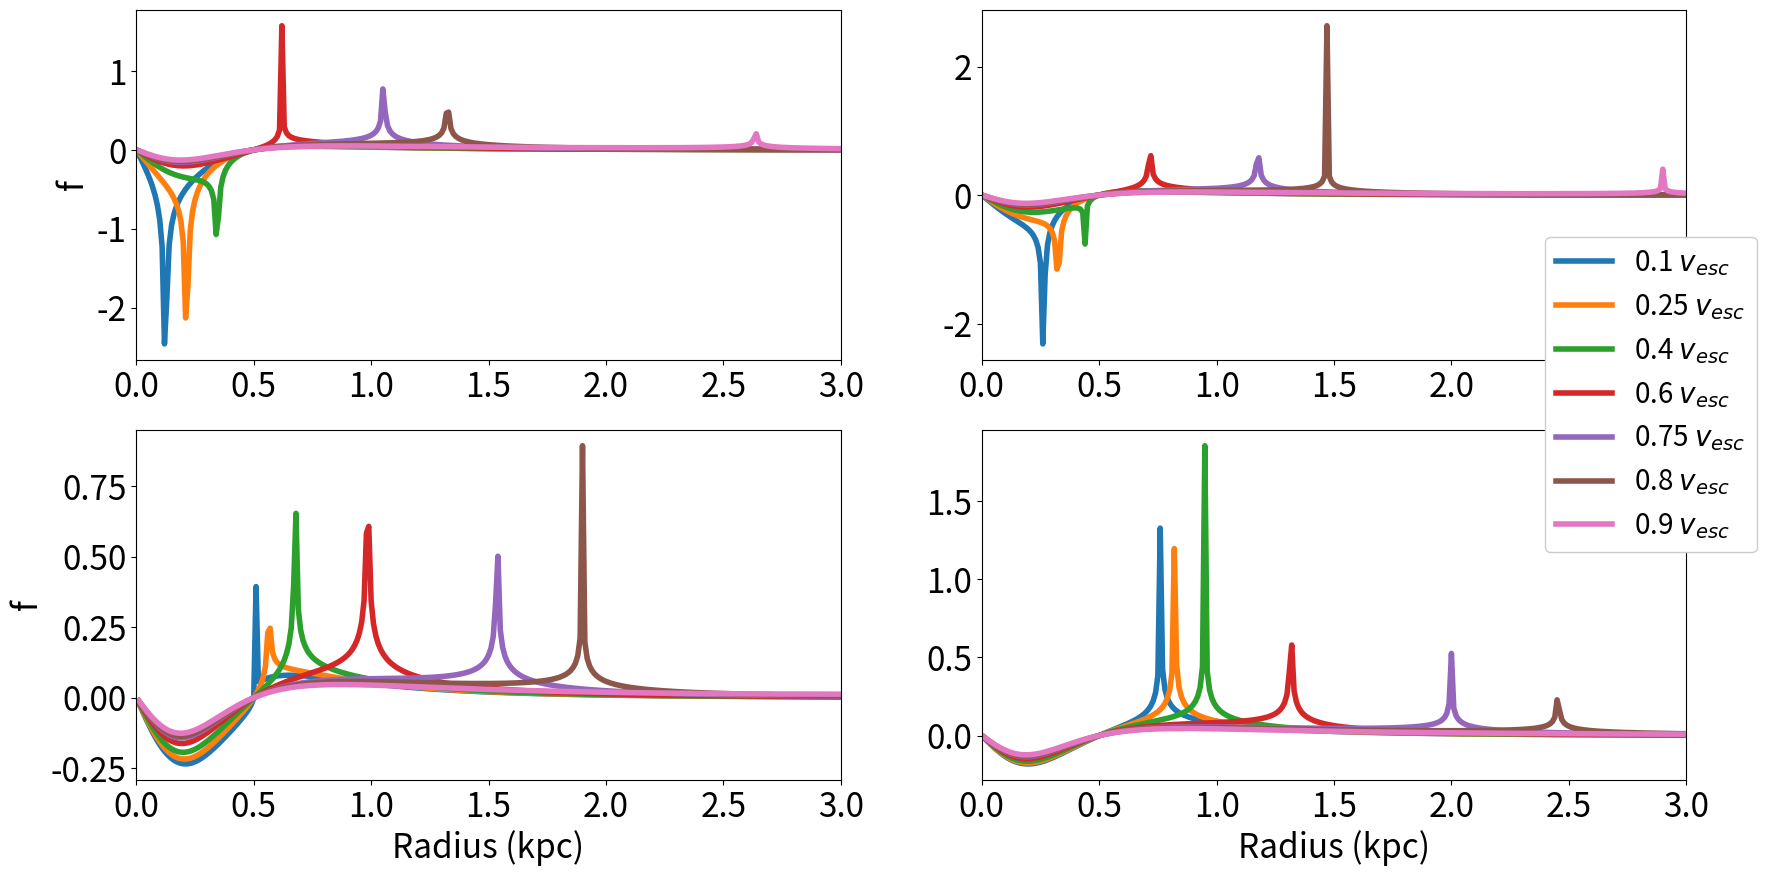

Write Python code to recreate this figure.
#! /usr/bin/python
#/* Copyright (c) 2018 Siddhartha Shelton */
import random
import math as mt
import matplotlib.pyplot as plt
random.seed(a = 687651463)



class model:
    def __init__(self, rscale, mass):
        self.rs = rscale
        self.m = mass
        
    def density(self, r):
        coeff = (3.0 * self.m) / (4.0 * mt.pi * self.rs**3.0)
        quot = ((r * r) / (self.rs * self.rs))
        
        den = coeff * r * r * (1.0 + quot)**(-5.0 / 2.0)
        return den
    
    def potential(self, r):
        pot = self.m / mt.sqrt( r * r + self.rs * self.rs) #returns negative of potential, psi
        return pot
        
class dist_func:
    def __init__(self, rscale1, mass1, rscale2, mass2, vfrac, r):
        self.light = model(rscale1, mass1)
        self.dark  = model(rscale2, mass2)
        
        esc_v = mt.sqrt( 2.0 * (self.light.potential(r) + self.dark.potential(r))  )
        v = vfrac * esc_v
        self.energy = - 0.5 * v * v + (self.light.potential(r) + self.dark.potential(r)) 
        
    def first_derivative(self, r, light, dark):
        h = 0.001
        
        p1 =   1.0 * light(r - 2.0 * h) + dark( r - 2.0 * h)
        p2 = - 8.0 * light(r - h)       + dark(r - h)  
        p3 = - 1.0 * light(r + 2.0 * h) + dark(r + 2.0 * h)
        p4 =   8.0 * light(r + h)       + dark(r + h) 

        deriv = (p1 + p2 + p3 + p4) / (12.0 * h)
        
        return deriv
    
    def second_derivative(self, r, light, dark):
        h = 0.001

        p1 = - 1.0 * light(r + 2.0 * h) + dark(r + 2.0 * h)
        p2 =  16.0 * light(r + h)       + dark(r + h)
        p3 = -30.0 * light(r)           + dark(r) 
        p4 =  16.0 * light(r - h)       + dark(r - h)
        p5 = - 1.0 * light(r - 2.0 * h) + dark(r - 2.0 * h)
        deriv = (p1 + p2 + p3 + p4 + p5) / (12.0 * h * h);
        
        return deriv;
    
    def integrand(self, r):
        first_deriv_psi      = self.first_derivative(r, self.light.potential, self.dark.potential);
        first_deriv_density  = self.first_derivative(r, self.light.density, self.dark.density);

        second_deriv_psi     = self.second_derivative(r, self.light.potential, self.dark.potential);
        second_deriv_density = self.second_derivative(r, self.light.density, self.dark.density);

        if(first_deriv_psi == 0.0):
            first_deriv_psi = 1.0e-6
            
        dsqden_dpsisq = second_deriv_density / (first_deriv_psi) - first_deriv_density * second_deriv_psi / (first_deriv_psi)**2.0
        
        
        diff = abs(self.energy - (self.light.potential(r) + self.dark.potential(r)) )

        if(diff == 0.0):
            diff = abs(self.energy - ( light.potential(r + 0.0001) + dark.potential(r + 0.0001)) )
        
        denominator = 1.0 / mt.sqrt( diff );
        
        func = dsqden_dpsisq * denominator; 

        return func
        
        

class chosen_rs:
    class integral_values:
       def __init__(self, vf, rsl, rsd, ml, md, body_r):
            self.body_vf = vf
            self.integral_rs = []
            self.integral_vals = []
            
            int_r = 0.01
            func = dist_func(rsl, ml, rsd, md, vf, body_r )
            for i in range(10000):
                self.integral_rs.append(int_r)
                temp = func.integrand(int_r)
                self.integral_vals.append(temp)
                int_r += 0.01
                
            
    def __init__(self, body_r):
        self.body_r = body_r
        self.vfs = []
        #self.rsl = rsl; self.rsd = rsd; self.ml = ml; self.md = md
    
    def integrand(self, vf, rsl, rsd, ml, md):
        values = self.integral_values(vf, rsl, rsd, ml, md, self.body_r)
        self.vfs.append(values)


def main():
    rsl = 0.5
    rsd = 0.5
    ml = 12.
    md = 12.
    
    chosen_r = [0.1, 0.25, 0.5, 0.75]
    chosen_vfrac = [0.1, 0.25, 0.4, 0.6, 0.75, 0.8, 0.9]#fraction of the escape speed
    
    vals = []
    for i in range(0, len(chosen_r)):
        r = chosen_r[i] * (rsl + rsd)
        temp_vals = chosen_rs(r)
        
        for j in range(0, len(chosen_vfrac)):
            vf = chosen_vfrac[j]
            temp_vals.integrand(vf, rsl, rsd, ml, md)
            
        vals.append(temp_vals)
    
    v_labels = []
    for i in range(len(chosen_vfrac)):
        l = str(chosen_vfrac[i]) + r" $v_{esc}$"
        v_labels.append(l)
        
        
        
    subplot_i = 221
    plt.figure(figsize=(20, 10))
    for i in range(0, len(chosen_r)):
        plt.subplot(subplot_i + i)
        #plt.ylim(0 ,1.)
        plt.xlim(0, 3)
        plt.tick_params(axis='y', which='major', labelsize=24)
        plt.tick_params(axis='x', which='major', labelsize=24)
        if(i >= 2):
            plt.xlabel('Radius (kpc)', fontsize=24)
        if(i == 0 or i == 2 ):
            plt.ylabel(r'f', fontsize=24)
            
        for j in range(0, len(chosen_vfrac)):
            plt.plot(vals[i].vfs[j].integral_rs, vals[i].vfs[j].integral_vals, label = v_labels[j], linewidth = 4, linestyle = '-')
        
        #plt.figlegend( lines, labels, loc = 'lower center', ncol=5, labelspacing=0. )
    plt.legend(bbox_to_anchor=(0.8,0.65), loc='lower left', borderaxespad=0.,  prop={'size': 20}, framealpha=1)

        #plt.legend()
    plt.savefig('dist_func.png', format = 'png')

main()
            
            
        
        